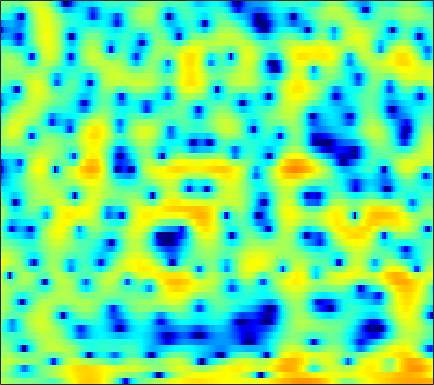

Values plotted in this chart, from the file beside it:
2.152, 1.8974, 1.5427, 1.2001, 0.95602, 0.65052, 0.38047, 0.20927, 0.023869, -0.11296, -0.20597, -0.25516, -0.30852, -0.35254, -0.39209, -0.48117, -0.61915, -0.75141, -0.97417, -1.2465, -1.5558, -1.7901, -2.0546, -2.1894
0.9285, 0.6007, 0.1028, -0.4634, -0.9308, -1.599, -2.295, -2.82, -3.477, -4.021, -4.369, -4.463, -4.36, -4.013, -3.638, -3.046, -2.41, -1.937, -1.33, -0.7633, -0.2361, 0.1366, 0.6116, 1.073
1.722, 1.582, 1.23, 0.6627, 0.08694, -0.9208, -2.255, -3.519, -5.623, -8.233, -10.81, -11.45, -9.779, -7.305, -5.671, -3.937, -2.623, -1.859, -1.071, -0.4818, -0.03624, 0.238, 0.5824, 0.9419
1.733, 2.088, 2.354, 2.422, 2.367, 2.174, 1.882, 1.632, 1.288, 0.9769, 0.7325, 0.6087, 0.5065, 0.4499, 0.4375, 0.3932, 0.2731, 0.09209, -0.3559, -1.111, -2.313, -3.619, -6.168, -10.3
0.9369, 1.151, 1.263, 1.199, 1.046, 0.7186, 0.2812, -0.08072, -0.5572, -0.9677, -1.222, -1.282, -1.188, -0.9342, -0.6824, -0.3257, -0.01633, 0.1528, 0.2512, 0.1867, -0.03929, -0.2906, -0.6698, -0.9801
0.6649, 0.5985, 0.3192, -0.1858, -0.7436, -1.776, -3.223, -4.675, -7.359, -11.59, -19.73, -21.07, -12.11, -7.464, -5.161, -2.935, -1.329, -0.4097, 0.5212, 1.212, 1.722, 2.01, 2.285, 2.465
-0.3524, -0.4584, -0.7158, -1.095, -1.459, -2.029, -2.68, -3.193, -3.86, -4.388, -4.613, -4.499, -3.959, -3.087, -2.325, -1.307, -0.3752, 0.2409, 0.9357, 1.491, 1.916, 2.147, 2.341, 2.414
-1.402, -1.678, -2.087, -2.49, -2.749, -2.981, -3.066, -3.025, -2.828, -2.499, -2.053, -1.658, -1.076, -0.4679, -0.01726, 0.547, 1.064, 1.41, 1.797, 2.086, 2.256, 2.297, 2.244, 2.081
-2.306, -3.281, -4.852, -6.683, -8.052, -9.188, -8.705, -7.501, -5.594, -3.823, -2.312, -1.339, -0.2317, 0.6871, 1.266, 1.901, 2.393, 2.67, 2.918, 3.021, 2.977, 2.856, 2.578, 2.174
-1.292, -2.391, -4.222, -6.524, -8.425, -10.18, -9.392, -7.662, -5.267, -3.226, -1.566, -0.5323, 0.6117, 1.535, 2.104, 2.718, 3.163, 3.373, 3.485, 3.41, 3.146, 2.826, 2.222, 1.398
0.8193, 0.3459, -0.3456, -1.027, -1.472, -1.896, -2.088, -2.048, -1.772, -1.302, -0.6947, -0.1785, 0.535, 1.241, 1.732, 2.303, 2.741, 2.958, 3.081, 2.995, 2.667, 2.248, 1.406, 0.1766
1.832, 1.541, 1.003, 0.3201, -0.286, -1.187, -2.167, -2.894, -3.745, -4.226, -4.075, -3.538, -2.444, -1.201, -0.3158, 0.7052, 1.505, 1.963, 2.39, 2.602, 2.57, 2.377, 1.928, 1.269
1.975, 1.693, 1.098, 0.232, -0.6256, -2.101, -4.121, -6.199, -10.35, -19.02, -21.07, -12.62, -7.458, -4.409, -2.791, -1.181, -0.0204, 0.6419, 1.294, 1.718, 1.984, 2.087, 2.132, 2.078
2.005, 1.766, 1.291, 0.6413, 0.05293, -0.8758, -1.932, -2.774, -3.791, -4.486, -4.632, -4.34, -3.592, -2.73, -2.15, -1.5, -0.9744, -0.6655, -0.3646, -0.1328, 0.121, 0.3538, 0.6825, 0.9951
2.394, 2.111, 1.673, 1.199, 0.8624, 0.4358, 0.09307, -0.09871, -0.2992, -0.4352, -0.5047, -0.547, -0.6181, -0.7437, -0.9085, -1.28, -1.849, -2.41, -3.243, -3.895, -4.027, -3.655, -2.697, -1.5
2.54, 1.719, 0.4979, -0.5681, -1.028, -1.002, -0.4603, 0.05879, 0.6812, 1.149, 1.421, 1.478, 1.341, 0.9553, 0.4993, -0.4154, -1.839, -3.344, -6.277, -11.66, -28.07, -14.24, -7.029, -3.223
2.259, 0.3796, -3.42, -10.61, -26.42, -9.398, -3.906, -1.696, 0.1068, 1.132, 1.596, 1.699, 1.59, 1.231, 0.8423, 0.242, -0.4145, -0.9367, -1.672, -2.153, -2.136, -1.768, -0.9171, 0.1845
3.909, 2.984, 1.703, 0.584, 0.06701, -0.0844, 0.1705, 0.4042, 0.6147, 0.5625, 0.1494, -0.3813, -1.306, -2.377, -3.152, -3.739, -3.603, -3.155, -2.357, -1.423, -0.5479, 0.01063, 0.6705, 1.18
4.516, 4.154, 3.629, 3.104, 2.725, 2.251, 1.753, 1.345, 0.6784, -0.2343, -1.468, -2.729, -5.069, -8.601, -13.04, -35.51, -14.52, -9.508, -5.604, -3.131, -1.486, -0.5644, 0.3455, 0.8456
3.107, 2.986, 2.739, 2.425, 2.136, 1.683, 1.163, 0.7233, 0.01905, -0.8044, -1.746, -2.552, -3.742, -4.886, -5.601, -6.014, -5.553, -4.805, -3.511, -2.191, -1.088, -0.3716, 0.3597, 0.8188
1.076, 1.097, 1.006, 0.7908, 0.5602, 0.1859, -0.2442, -0.6058, -1.099, -1.609, -2.127, -2.466, -2.857, -3.122, -3.164, -3.023, -2.671, -2.254, -1.569, -0.864, -0.115, 0.4016, 0.9672, 1.426
-0.3136, -0.3917, -0.6411, -1.039, -1.363, -1.809, -2.266, -2.603, -3.021, -3.444, -3.858, -4.109, -4.305, -4.316, -4.113, -3.592, -2.851, -2.175, -1.212, -0.2977, 0.5971, 1.18, 1.857, 2.421
-0.9838, -1.623, -2.72, -3.908, -4.713, -5.516, -5.907, -6.006, -6.192, -6.566, -7.24, -8.047, -9.22, -9.942, -9.631, -7.938, -5.643, -4.008, -2.128, -0.4788, 0.8626, 1.69, 2.639, 3.366
-1.359, -2.891, -5.654, -9.706, -14.21, -19.08, -14.06, -11.28, -9.307, -8.635, -9.075, -10.17, -13.03, -17.48, -17.55, -11.85, -7.488, -5.149, -2.783, -0.9483, 0.489, 1.429, 2.504, 3.381
-0.2255, -1.538, -3.582, -5.917, -7.54, -8.808, -8.531, -7.869, -6.955, -6.285, -6.022, -5.927, -6.002, -5.865, -5.594, -4.951, -4.068, -3.462, -2.658, -1.99, -1.343, -0.6874, 0.3342, 1.507
1.403, 0.5444, -0.7194, -1.909, -2.733, -3.575, -4.026, -4.136, -3.988, -3.653, -3.217, -2.874, -2.462, -2.169, -2.018, -1.98, -2.22, -2.662, -3.732, -5.613, -8.124, -9.202, -6.74, -2.891
1.339, 0.4486, -0.8923, -2.441, -3.682, -5.286, -6.487, -6.693, -6.016, -4.751, -3.325, -2.425, -1.394, -0.6862, -0.3541, -0.1908, -0.4342, -0.8729, -2.006, -3.592, -5.497, -6.069, -4.6, -1.839
-0.7182, -1.575, -3.056, -5.086, -7.129, -11.18, -19.37, -25.76, -13.29, -8.098, -4.996, -3.309, -1.683, -0.4926, 0.1412, 0.7, 1.001, 1.07, 1.044, 0.9301, 0.8969, 1.003, 1.329, 1.858
-3.357, -3.752, -4.474, -5.332, -6.04, -6.913, -7.455, -7.345, -6.52, -5.151, -3.68, -2.623, -1.368, -0.3363, 0.3055, 0.9666, 1.471, 1.732, 2.02, 2.18, 2.318, 2.384, 2.471, 2.517
-6.183, -6.027, -5.82, -5.641, -5.512, -5.28, -4.929, -4.547, -3.896, -3.09, -2.213, -1.549, -0.672, 0.1138, 0.6405, 1.24, 1.706, 1.974, 2.212, 2.35, 2.389, 2.358, 2.277, 2.124
-9.359, -8.602, -7.608, -6.732, -6.115, -5.35, -4.585, -4.029, -3.247, -2.421, -1.561, -0.8949, -0.06125, 0.7338, 1.252, 1.848, 2.274, 2.497, 2.611, 2.579, 2.364, 2.138, 1.73, 1.317
-12.43, -10.98, -9.265, -7.816, -6.88, -5.863, -5.046, -4.497, -3.718, -2.82, -1.716, -0.8221, 0.3971, 1.515, 2.249, 3.018, 3.542, 3.738, 3.768, 3.454, 2.828, 2.126, 0.9105, -0.5317
-17.77, -14.22, -10.76, -8.47, -7.42, -6.784, -6.911, -7.403, -8.053, -7.489, -5.048, -2.961, -0.3682, 1.671, 2.883, 4.06, 4.826, 5.1, 5.142, 4.708, 3.802, 2.694, 0.5655, -2.892
-13.14, -11.22, -9.083, -7.497, -6.907, -6.862, -7.839, -9.425, -12.89, -13.88, -8.604, -5.15, -1.808, 0.5989, 1.926, 3.233, 4.087, 4.471, 4.626, 4.442, 3.873, 3.229, 2.058, 0.6874
-5.623, -5.302, -4.825, -4.413, -4.203, -4.08, -4.124, -4.239, -4.204, -3.837, -2.965, -2.147, -0.9291, 0.1959, 0.9456, 1.79, 2.417, 2.772, 3.04, 3.119, 2.989, 2.789, 2.372, 1.869
-2.037, -1.902, -1.655, -1.452, -1.319, -1.214, -1.173, -1.157, -1.162, -1.115, -1.042, -0.9325, -0.7476, -0.4946, -0.2429, 0.1501, 0.5888, 0.9013, 1.31, 1.591, 1.774, 1.8, 1.756, 1.575
-0.007987, 0.3062, 0.685, 0.9927, 1.147, 1.232, 1.168, 1.03, 0.6777, 0.1575, -0.5627, -1.182, -2.089, -2.824, -3.107, -2.932, -2.21, -1.525, -0.6321, 0.09317, 0.6103, 0.8551, 1.022, 1.032
0.7161, 1.466, 2.259, 2.848, 3.135, 3.326, 3.263, 3.015, 2.422, 1.41, -0.09818, -1.704, -4.788, -9.82, -15.5, -12.47, -6.875, -4.373, -2.276, -1.015, -0.3412, -0.056, 0.03629, -0.02376
-0.2838, 0.9213, 2.177, 3.099, 3.592, 3.999, 4.12, 4.009, 3.587, 2.817, 1.652, 0.4967, -1.377, -3.355, -4.41, -4.506, -3.518, -2.724, -1.985, -1.726, -1.943, -2.349, -3.035, -3.692
-1.732, -0.5644, 0.752, 1.823, 2.471, 3.111, 3.511, 3.667, 3.66, 3.447, 3.033, 2.604, 1.971, 1.322, 0.8738, 0.3682, -0.1073, -0.5176, -1.284, -2.462, -4.251, -6.236, -9.886, -14.69
-3.594, -2.583, -1.277, -0.1347, 0.6314, 1.492, 2.164, 2.562, 2.93, 3.138, 3.209, 3.17, 3.03, 2.772, 2.515, 2.069, 1.463, 0.9003, -0.1055, -1.455, -3.236, -4.874, -7.507, -9.847
-7.268, -5.958, -4.279, -2.824, -1.892, -0.8114, 0.09082, 0.6616, 1.324, 1.864, 2.3, 2.568, 2.797, 2.9, 2.884, 2.719, 2.396, 2.04, 1.407, 0.6207, -0.3134, -1.048, -1.976, -2.737
-12.06, -9.554, -7.186, -5.457, -4.505, -3.507, -2.657, -2.061, -1.23, -0.3476, 0.5276, 1.14, 1.846, 2.397, 2.682, 2.897, 2.922, 2.808, 2.528, 2.1, 1.582, 1.135, 0.5549, 0.005086
-9.497, -8.204, -6.996, -6.353, -6.2, -6.395, -6.726, -6.675, -5.735, -3.939, -1.991, -0.6643, 0.8314, 1.96, 2.587, 3.158, 3.441, 3.493, 3.369, 3.047, 2.575, 2.152, 1.501, 0.8364
-4.225, -4.126, -4.224, -4.836, -5.762, -8.013, -12.68, -21.8, -16.01, -7.675, -3.409, -1.235, 0.8555, 2.318, 3.098, 3.789, 4.135, 4.202, 4.021, 3.578, 2.857, 2.169, 1.07, -0.1581
-1.028, -1.074, -1.275, -1.69, -2.183, -2.976, -3.703, -3.935, -3.406, -2.11, -0.5292, 0.5622, 1.827, 2.8, 3.339, 3.811, 4.017, 3.976, 3.667, 3.029, 2.014, 0.9311, -0.9854, -3.679
-0.223, -0.02135, 0.118, 0.1595, 0.1347, 0.05839, 0.007858, 0.05896, 0.2256, 0.5165, 0.9065, 1.233, 1.643, 1.998, 2.223, 2.437, 2.528, 2.48, 2.252, 1.74, 0.9083, 0.02716, -1.609, -3.809
-0.174, 0.297, 0.7511, 1.026, 1.156, 1.222, 1.2, 1.14, 1.002, 0.824, 0.5912, 0.4183, 0.1776, 0.02804, 0.01466, 0.16, 0.436, 0.6945, 0.955, 1.052, 0.8851, 0.594, -0.01409, -0.8166
0.09136, 0.6905, 1.257, 1.583, 1.722, 1.727, 1.576, 1.346, 0.8971, 0.2481, -0.6586, -1.522, -2.947, -4.426, -5.125, -4.758, -3.169, -1.762, -0.1858, 0.9713, 1.661, 1.921, 1.983, 1.722
-0.2161, 0.2786, 0.7104, 0.9227, 0.9233, 0.7979, 0.4998, 0.1647, -0.4066, -1.216, -2.319, -3.541, -5.974, -10.25, -16.02, -13.74, -6.551, -3.386, -0.47, 1.433, 2.647, 3.18, 3.503, 3.427
-2.277, -2.02, -1.849, -1.906, -2.125, -2.576, -3.172, -3.609, -4.114, -4.391, -4.49, -4.522, -4.542, -4.452, -4.15, -3.176, -1.659, -0.3563, 1.217, 2.507, 3.439, 3.881, 4.12, 4.002
-5.574, -5.409, -5.385, -5.718, -6.208, -7.424, -9.25, -11.01, -12.9, -12.02, -9.352, -7.321, -5.098, -3.288, -2.088, -0.6309, 0.7241, 1.645, 2.721, 3.578, 4.172, 4.441, 4.524, 4.284
-10.43, -9.722, -9.062, -8.893, -9.164, -10.19, -12.17, -14.34, -17.44, -15.63, -11.27, -8.517, -5.547, -3.178, -1.675, 0.02433, 1.45, 2.341, 3.33, 4.051, 4.5, 4.656, 4.627, 4.299
-17.07, -13.82, -11.35, -10.1, -9.751, -9.69, -9.981, -10.16, -10.13, -9.418, -8.11, -6.802, -4.848, -2.907, -1.538, 0.1139, 1.506, 2.394, 3.317, 3.974, 4.357, 4.458, 4.361, 4.004
-10.58, -9.767, -8.8, -8.27, -8.177, -8.467, -9.096, -9.77, -10.54, -10.68, -9.496, -7.919, -5.509, -3.17, -1.602, 0.2001, 1.657, 2.522, 3.401, 3.98, 4.272, 4.315, 4.137, 3.722
-4.231, -4.306, -4.468, -4.796, -5.216, -6.194, -7.806, -9.698, -14.07, -26.99, -17.14, -10.84, -5.987, -2.761, -0.941, 0.9382, 2.336, 3.11, 3.843, 4.241, 4.335, 4.226, 3.849, 3.222
-0.9899, -1.173, -1.472, -1.861, -2.25, -2.904, -3.757, -4.466, -5.337, -5.637, -4.905, -3.768, -1.984, -0.2659, 0.8591, 2.091, 3.006, 3.501, 3.875, 3.95, 3.729, 3.368, 2.64, 1.628
-0.4731, -0.5471, -0.6244, -0.7106, -0.7937, -0.9008, -0.9923, -1.03, -0.968, -0.7403, -0.2989, 0.1502, 0.8501, 1.573, 2.076, 2.63, 3.008, 3.147, 3.12, 2.837, 2.279, 1.668, 0.5808, -0.8199
